Dataset: datasets (GitHub, thiroong/smart-closet). Classes: 0_coat, 1_padding, 2_shortsleeve, 3_longsleeve, 4_shirt, 5_pants, 6_dress, bluejeans, coat, knit, longpants, longtshirt, padding, shirt, shortT, shorts, skirt, socks.

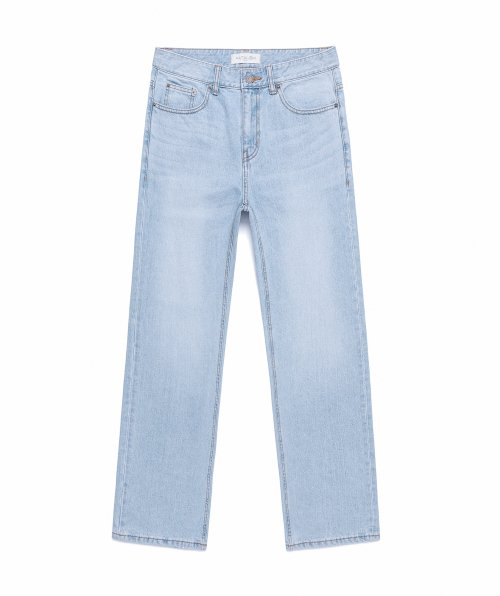
Label: 5_pants

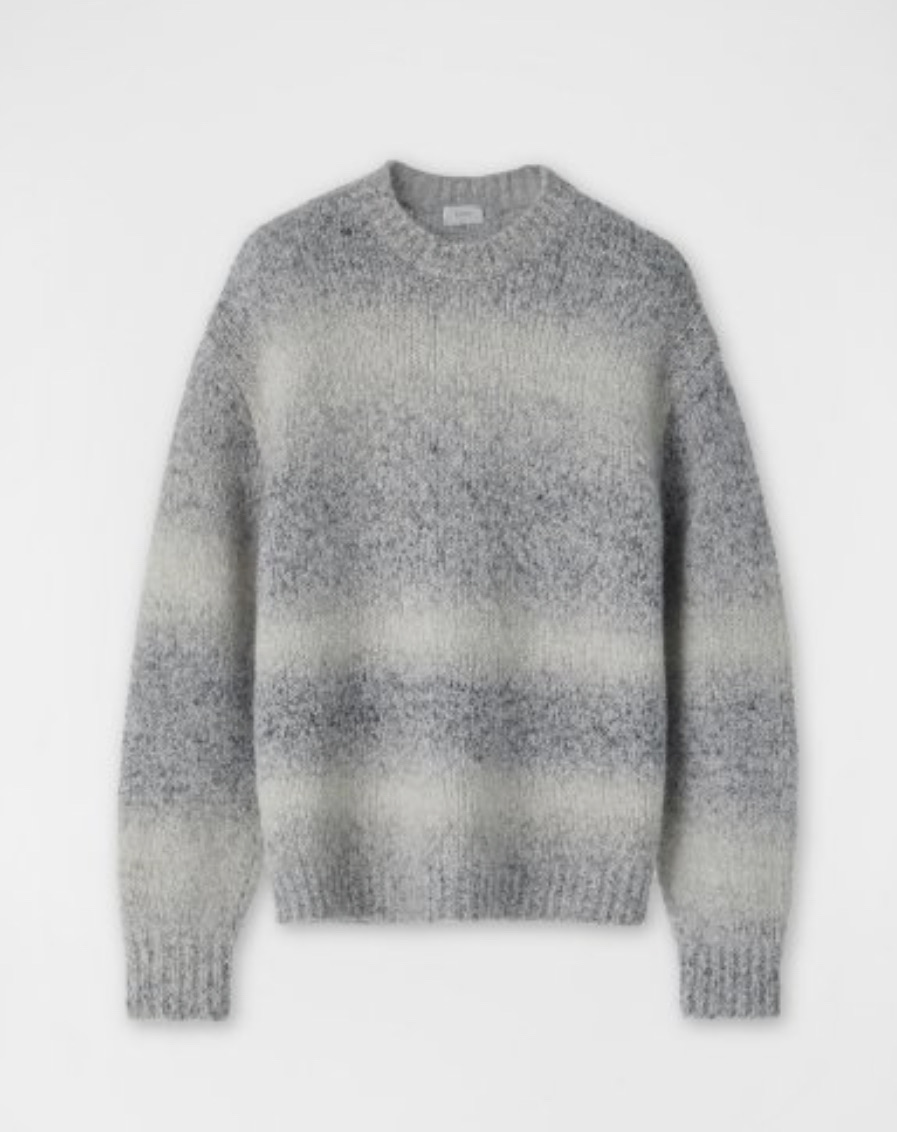
Label: 3_longsleeve

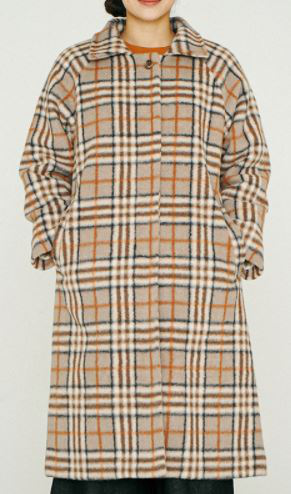
Label: 0_coat

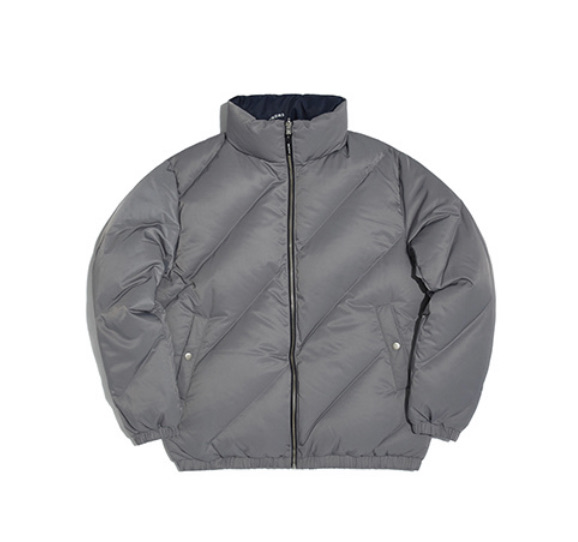
Label: 1_padding

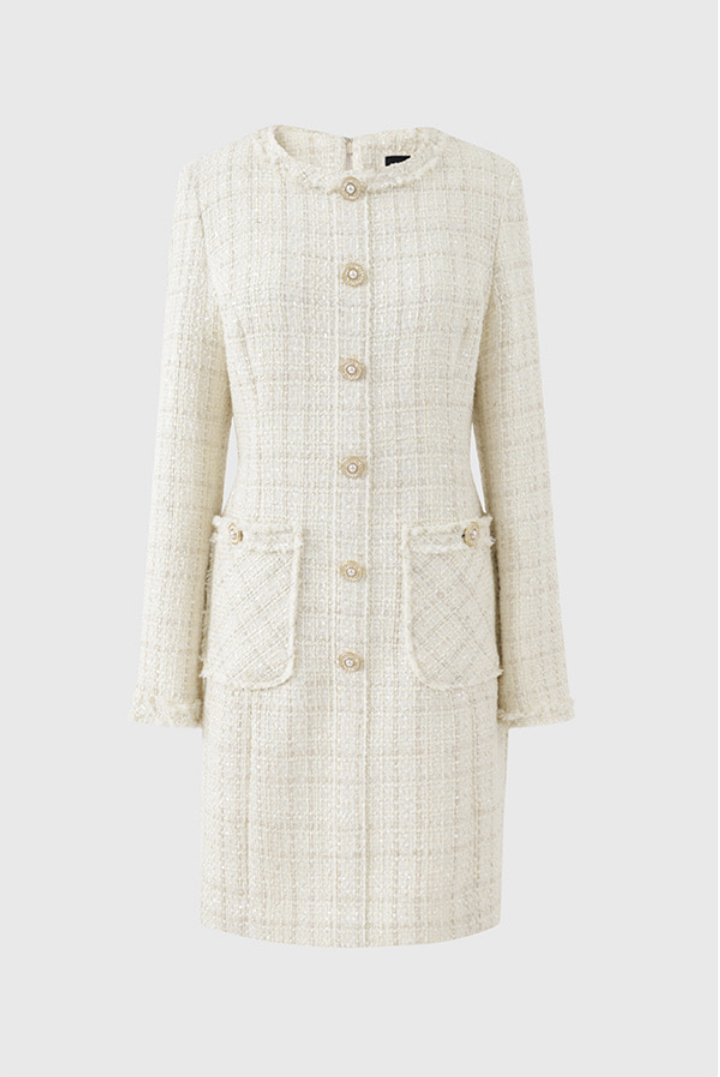
Label: 6_dress

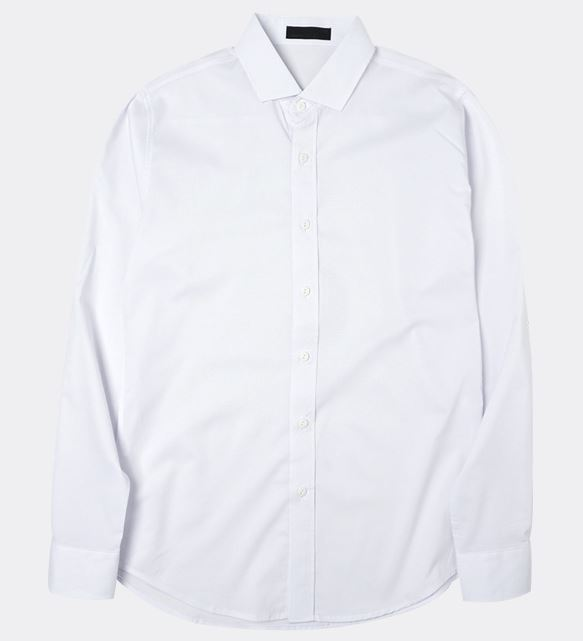
Label: 4_shirt
